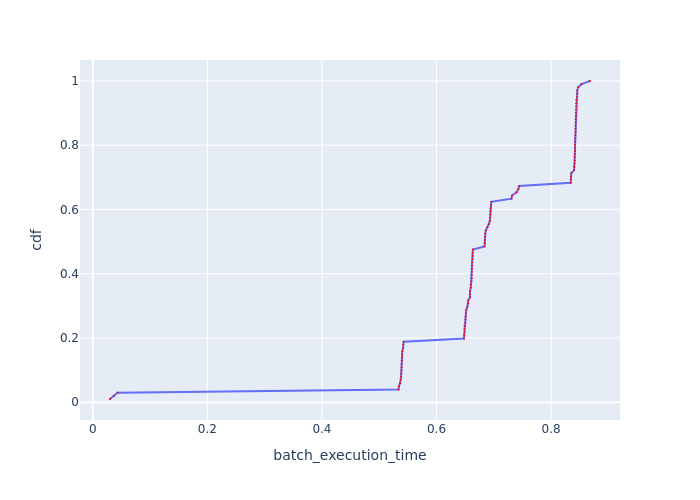

Data behind this chart, as committed beside it:
Batch Id, batch_execution_time, cdf
84, 0.03001, 0.009901
55, 0.03664, 0.0198
19, 0.04323, 0.0297
85, 0.5337, 0.0396
86, 0.5343, 0.0495
87, 0.5364, 0.05941
90, 0.5377, 0.06931
99, 0.538, 0.07921
92, 0.5384, 0.08911
97, 0.5385, 0.09901
91, 0.539, 0.1089
98, 0.5391, 0.1188
96, 0.5396, 0.1287
89, 0.5399, 0.1386
93, 0.54, 0.1485
95, 0.5402, 0.1584
100, 0.5417, 0.1683
94, 0.5418, 0.1782
88, 0.5426, 0.1881
38, 0.6478, 0.198
41, 0.6482, 0.2079
47, 0.6488, 0.2178
37, 0.6488, 0.2277
77, 0.6489, 0.2376
80, 0.6502, 0.2475
43, 0.6503, 0.2574
74, 0.6507, 0.2673
53, 0.6511, 0.2772
45, 0.6519, 0.2871
39, 0.6538, 0.297
50, 0.6552, 0.3069
40, 0.6554, 0.3168
49, 0.6583, 0.3267
44, 0.6583, 0.3366
54, 0.6586, 0.3465
73, 0.6598, 0.3564
42, 0.66, 0.3663
79, 0.661, 0.3762
81, 0.6615, 0.3861
48, 0.6616, 0.396
51, 0.6617, 0.4059
46, 0.662, 0.4158
76, 0.662, 0.4257
75, 0.6623, 0.4356
52, 0.6627, 0.4455
78, 0.6631, 0.4554
82, 0.6633, 0.4653
83, 0.6634, 0.4752
9, 0.6838, 0.4851
5, 0.6845, 0.495
10, 0.6846, 0.505
2, 0.6847, 0.5149
8, 0.6851, 0.5248
1, 0.686, 0.5347
14, 0.6888, 0.5446
17, 0.6911, 0.5545
12, 0.6931, 0.5644
6, 0.6936, 0.5743
15, 0.6937, 0.5842
16, 0.694, 0.5941
... 41 more rows
